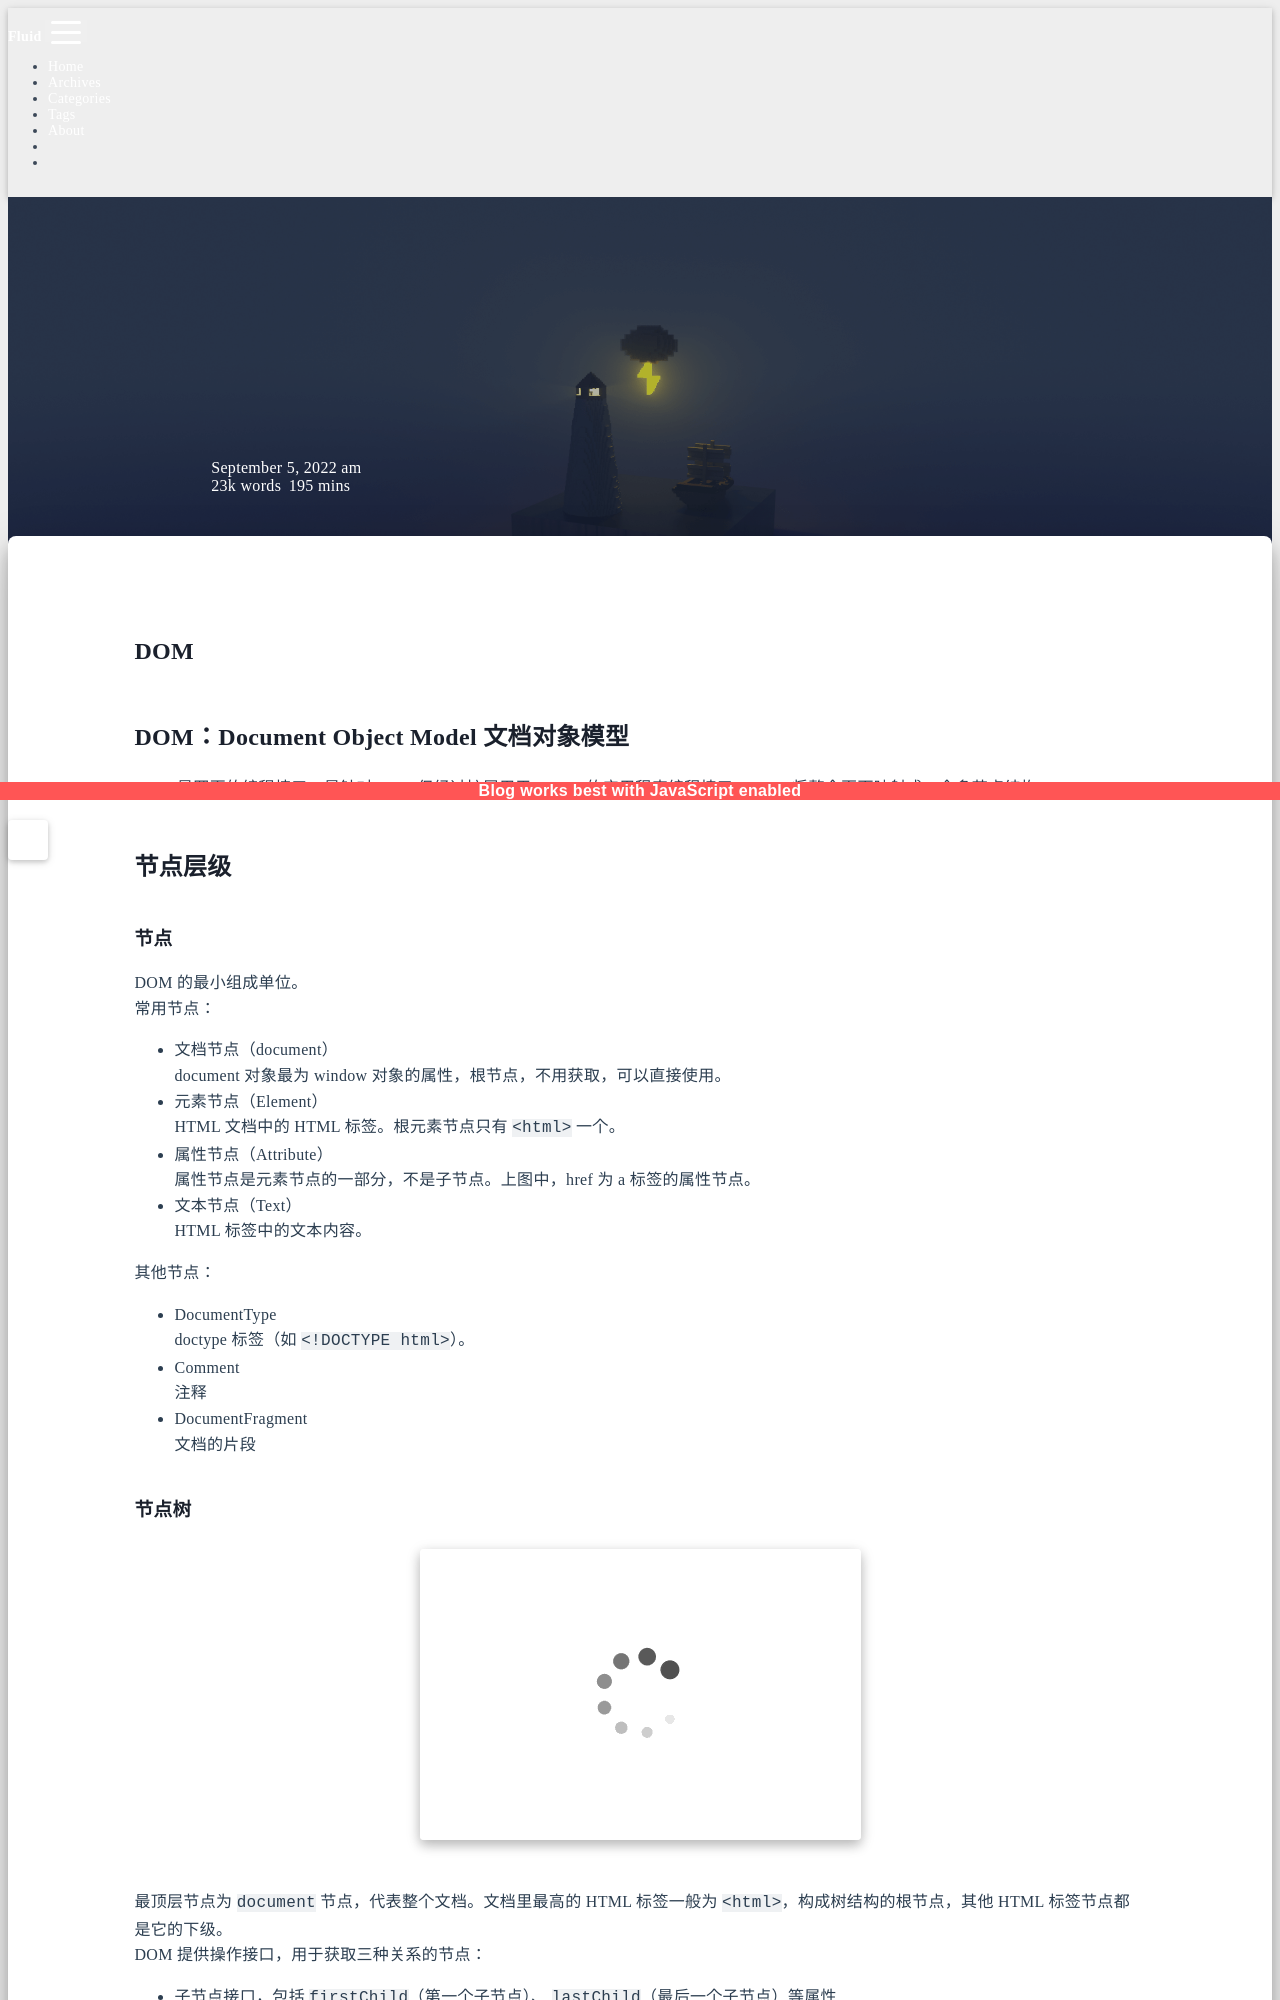

repository: sunsea-h/blog · page: JavaScript/DOM/index.html · generator: jekyll

---
title: DOM
categories:
  - JavaScript
date: 2022-09-05 11:33:18
updated: 2024-07-24 17:44:57
---

# DOM

## DOM：Document Object Model 文档对象模型

DOM 是网页的编程接口。是针对 XML 但经过扩展用于 HTML 的应用程序编程接口。DOM 将整个页面映射成一个多节点结构。

## 节点层级

### 节点

DOM 的最小组成单位。  
常用节点：
- 文档节点（document）  
	document 对象最为 window 对象的属性，根节点，不用获取，可以直接使用。
- 元素节点（Element）  
	HTML 文档中的 HTML 标签。根元素节点只有 `<html>` 一个。
- 属性节点（Attribute）  
	属性节点是元素节点的一部分，不是子节点。上图中，href 为 a 标签的属性节点。
- 文本节点（Text）  
	HTML 标签中的文本内容。

其他节点：
- DocumentType  
	doctype 标签（如 `<!DOCTYPE html>`）。
- Comment  
	注释
- DocumentFragment  
	文档的片段

### 节点树

![](DOM.assets/image-20220925210121378.png)  
最顶层节点为 `document` 节点，代表整个文档。文档里最高的 HTML 标签一般为 `<html>`，构成树结构的根节点，其他 HTML 标签节点都是它的下级。  
DOM 提供操作接口，用于获取三种关系的节点：
- 子节点接口，包括 `firstChild`（第一个子节点）、 `lastChild`（最后一个子节点）等属性
- 同级接口，包括 `nextSibling`（紧邻在后的那个同级节点）、 `previousSibling`（紧邻在前的那个同级节点）属性

## Node 类型

这个接口是所有 DOM 节点类型都必须实现的。Node 接口在 JavaScript 中被实现为 Node 类型，在除 IE 之外的浏览器中都可以直接访问这个类型。在 JavaScript 中，所有节点类型都继承 Node 类型，因此所有类型都共享相同的基本属性和方法。

### 属性
